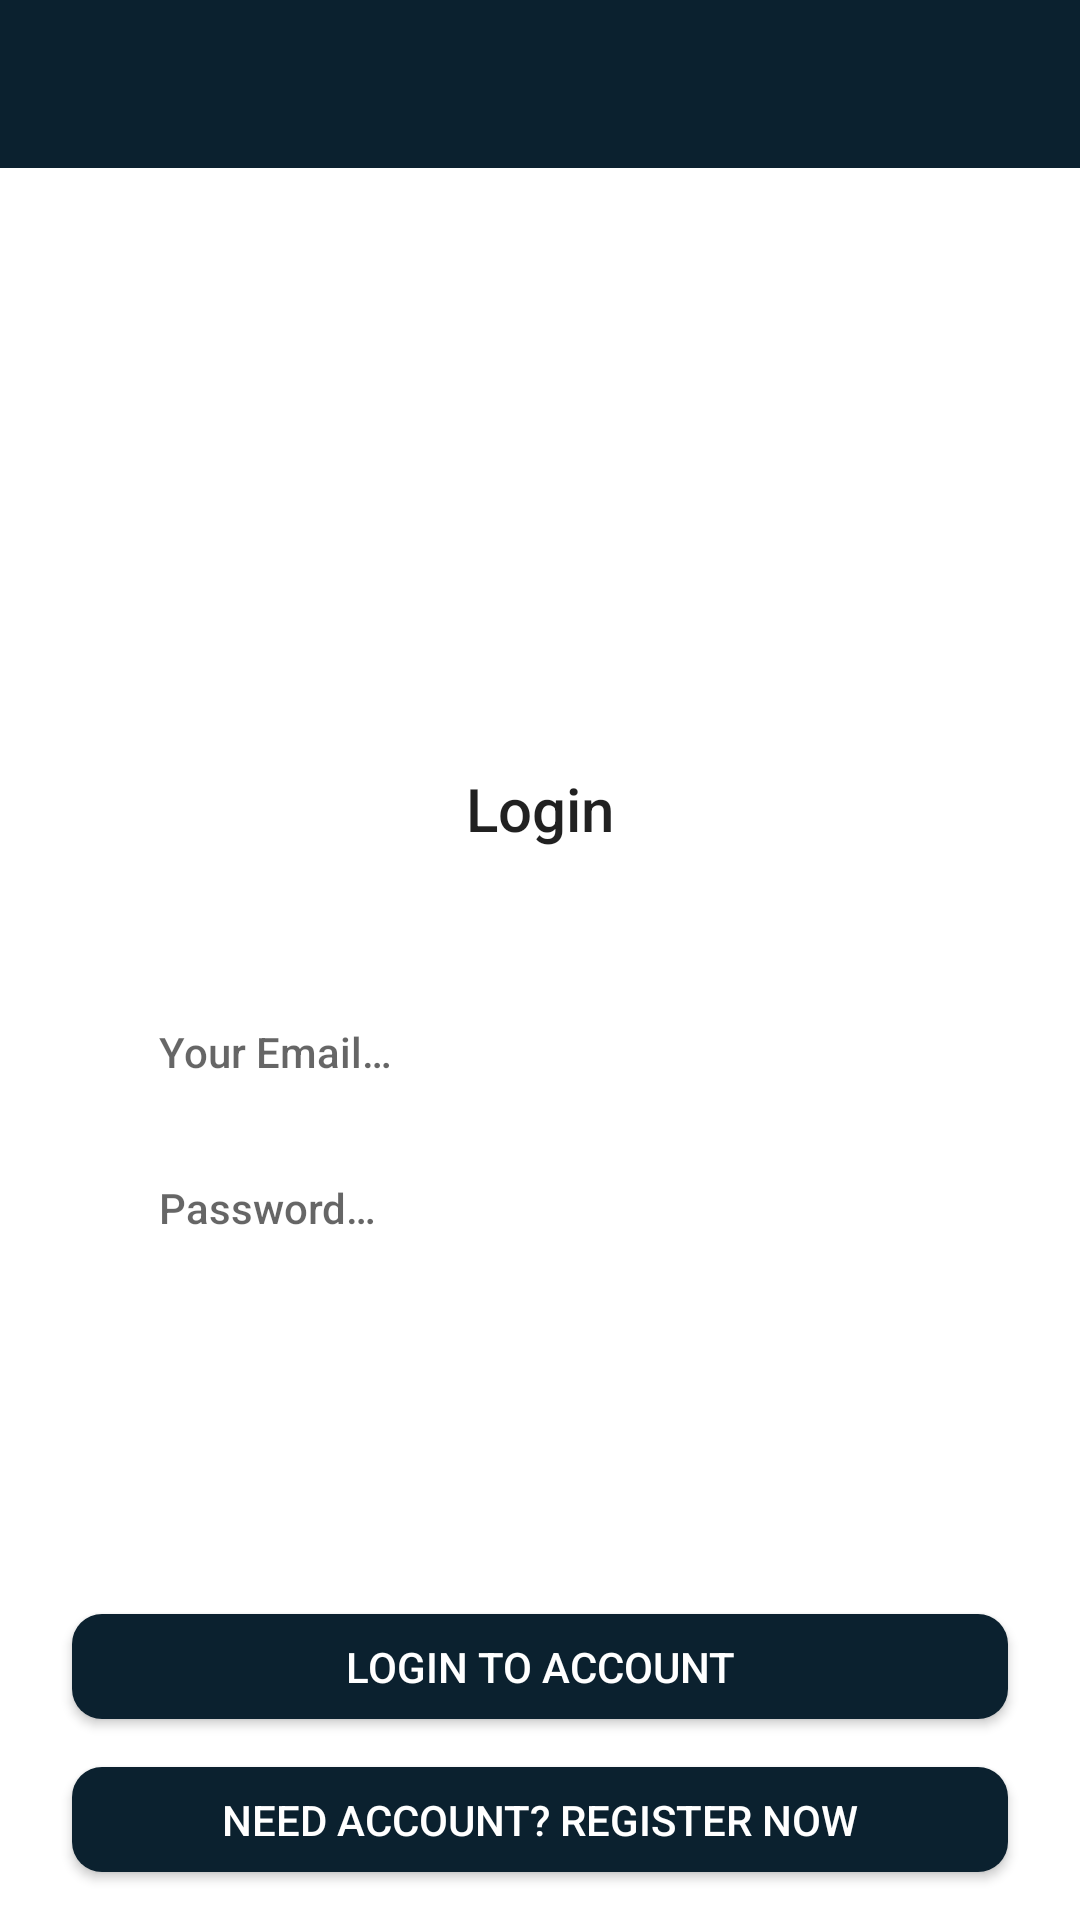

The Android layout XML behind this screen, and the referenced resources:
<!-- AndroidManifest.xml: application theme AppTheme -->
<!-- res/layout/activity_login.xml -->
<?xml version="1.0" encoding="utf-8"?>
<RelativeLayout xmlns:android="http://schemas.android.com/apk/res/android"
    xmlns:app="http://schemas.android.com/apk/res-auto"
    xmlns:tools="http://schemas.android.com/tools"
    android:layout_width="match_parent"
    android:layout_height="match_parent"
    android:background="@color/colorBackground"
    tools:context=".activity.LoginActivity">

    <androidx.appcompat.widget.Toolbar
        android:id="@+id/toolbar"
        android:layout_width="match_parent"
        android:layout_height="wrap_content"
        android:layout_alignParentStart="true"
        android:layout_alignParentTop="true"
        android:background="@color/colorPrimaryDark"
        app:theme="@style/ToolBarStyle" />

    <LinearLayout
        android:id="@+id/container_app_icon"
        android:layout_width="match_parent"
        android:layout_height="wrap_content"
        android:layout_below="@id/toolbar"
        android:layout_marginTop="100dp"
        android:gravity="center"
        android:orientation="vertical">

        <ImageView
            android:layout_width="100dp"
            android:layout_height="100dp"
            android:src="@drawable/ic_student" />

        <TextView
            android:layout_width="wrap_content"
            android:layout_height="wrap_content"
            android:text="@string/login"
            android:textAppearance="@style/TextAppearance.AppCompat.Title" />

    </LinearLayout>

    <LinearLayout
        android:layout_width="match_parent"
        android:layout_height="wrap_content"
        android:layout_below="@id/container_app_icon"
        android:layout_marginTop="32dp"
        android:gravity="center"
        android:orientation="vertical"
        android:padding="8dp">

        <LinearLayout
            android:layout_width="match_parent"
            android:layout_height="wrap_content"
            android:layout_marginStart="8dp"
            android:layout_marginEnd="8dp"
            android:gravity="center_vertical"
            android:orientation="horizontal"
            android:padding="8dp">

            <ImageView
                android:layout_width="20dp"
                android:layout_height="20dp"
                android:layout_marginEnd="5dp"
                android:src="@drawable/ic_email_black" />

            <EditText
                android:id="@+id/login_email"
                android:layout_width="match_parent"
                android:layout_height="wrap_content"
                android:hint="@string/your_email"
                android:inputType="textEmailAddress"
                android:textAppearance="@style/TextAppearance.AppCompat.Body2" />

        </LinearLayout>

        <LinearLayout
            android:layout_width="match_parent"
            android:layout_height="wrap_content"
            android:layout_marginStart="8dp"
            android:layout_marginEnd="8dp"
            android:gravity="center_vertical"
            android:orientation="horizontal"
            android:padding="8dp">

            <ImageView
                android:layout_width="20dp"
                android:layout_height="20dp"
                android:layout_marginEnd="5dp"
                android:src="@drawable/ic_password" />

            <EditText
                android:id="@+id/login_password"
                android:layout_width="match_parent"
                android:layout_height="wrap_content"
                android:hint="@string/password"
                android:inputType="textPassword"
                android:textAppearance="@style/TextAppearance.AppCompat.Body2" />

        </LinearLayout>

    </LinearLayout>

    <Button
        android:id="@+id/login_btn"
        android:layout_width="match_parent"
        android:layout_height="35dp"
        android:layout_above="@id/login_reg_btn"
        android:layout_marginStart="24dp"
        android:layout_marginEnd="24dp"
        android:layout_marginBottom="16dp"
        android:background="@drawable/rounded_button"
        android:text="@string/login_to_account"
        android:textColor="@color/colorWhite" />

    <Button
        android:id="@+id/login_reg_btn"
        android:layout_width="match_parent"
        android:layout_height="35dp"
        android:layout_alignParentBottom="true"
        android:layout_marginStart="24dp"
        android:layout_marginEnd="24dp"
        android:layout_marginBottom="16dp"
        android:background="@drawable/rounded_button"
        android:text="@string/need_account_register_now"
        android:textColor="@color/colorWhite" />

</RelativeLayout>
<!-- resources referenced by this layout -->
<resources>
  <color name="colorBackground">#FFFFFF</color>
  <color name="colorPrimaryDark">#0b212f</color>
  <color name="colorWhite">#FFFFFF</color>
  <!-- drawable rounded_button (drawable) -->
  <?xml version="1.0" encoding="utf-8"?>
  <selector xmlns:android="http://schemas.android.com/apk/res/android">
      <item>
          <shape android:shape="rectangle">
              <corners android:bottomLeftRadius="10dp" android:bottomRightRadius="10dp" android:radius="10dp" android:topLeftRadius="10dp" android:topRightRadius="10dp" />
              <solid android:color="@color/colorPrimaryDark" />
          </shape>
      </item>
      <item android:state_pressed="true">
          <shape android:shape="rectangle">
              <corners android:bottomLeftRadius="10dp" android:bottomRightRadius="10dp" android:radius="10dp" android:topLeftRadius="10dp" android:topRightRadius="10dp" />
              <solid android:color="#ccffff" />
          </shape>
      </item>
  
  </selector>
  <string name="login">Login</string>
  <string name="login_to_account">Login to Account</string>
  <string name="need_account_register_now">Need Account? Register Now</string>
  <string name="password">Password…</string>
  <string name="your_email">Your Email…</string>
  <style name="ToolBarStyle" parent="Theme.AppCompat.Light.NoActionBar">
          <item name="android:textColorPrimary">@color/colorWhite</item>
          <item name="actionMenuTextColor">@color/colorWhite</item>
          <item name="colorControlNormal">@color/colorWhite</item>
          <item name="android:colorBackground">@color/colorPrimaryDark</item>
      </style>
  <style name="AppTheme" parent="Theme.AppCompat.Light.NoActionBar">
          
          <item name="colorPrimary">@color/colorPrimary</item>
          <item name="colorPrimaryDark">@color/colorPrimaryDark</item>
          <item name="colorAccent">@color/colorAccent</item>
          <item name="colorControlNormal">@color/colorWhite</item>
      </style>
  <color name="colorPrimary">#44586a</color>
  <color name="colorAccent">#44586a</color>
</resources>
